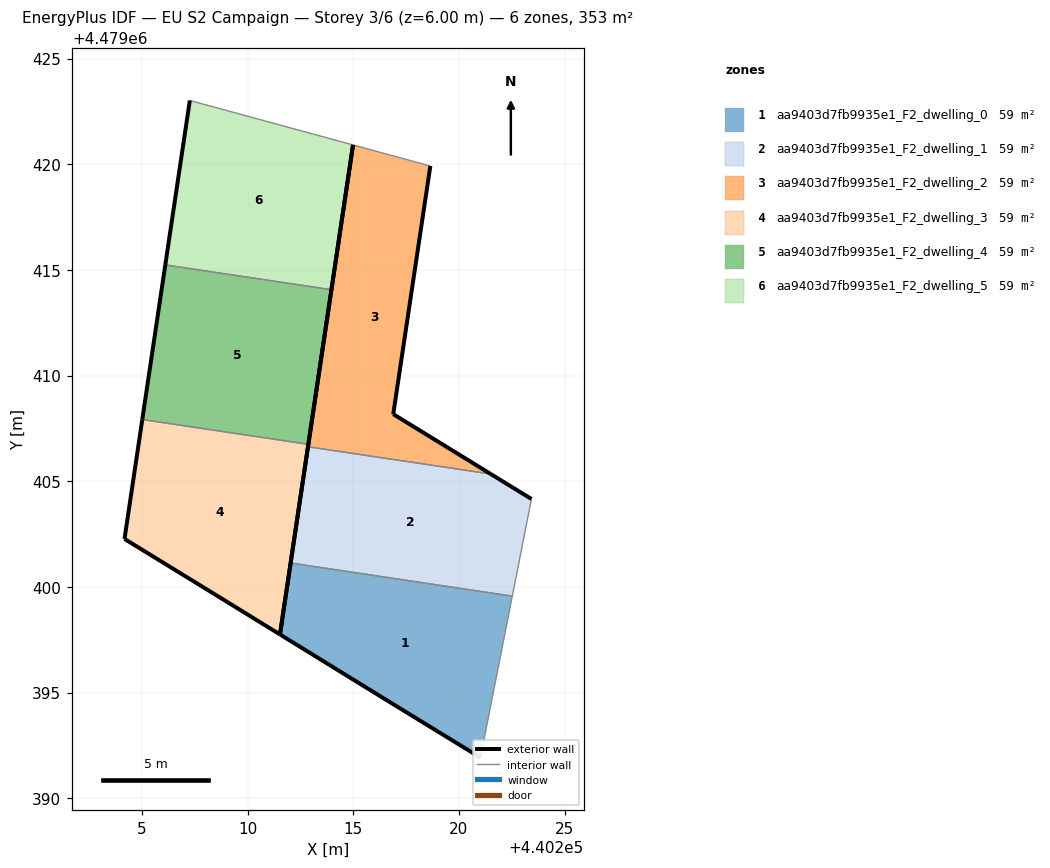
=== STOREY PLAN SPEC (per zone: floor XY polygon, exterior-wall plan segments, windows/doors) ===
zone 1: aa9403d7fb9935e1_F2_dwelling_0  (58.8 m²)
  floor: (440221.02, 4479391.92) (440222.53, 4479399.57) (440212.04, 4479401.13) (440211.53, 4479397.75) (440216.65, 4479394.60)
  exterior wall: (440221.02, 4479391.92) – (440216.65, 4479394.60)  [5.1 m]
  exterior wall: (440216.65, 4479394.60) – (440211.53, 4479397.75)  [6.0 m]
  exterior wall: (440211.53, 4479397.75) – (440212.04, 4479401.13)  [3.4 m]
  interior walls: 2
zone 2: aa9403d7fb9935e1_F2_dwelling_1  (58.8 m²)
  floor: (440222.53, 4479399.57) (440223.43, 4479404.16) (440221.51, 4479405.34) (440212.86, 4479406.63) (440212.04, 4479401.13)
  exterior wall: (440212.04, 4479401.13) – (440212.86, 4479406.63)  [5.6 m]
  exterior wall: (440221.51, 4479405.34) – (440223.43, 4479404.16)  [2.3 m]
  interior walls: 3
zone 3: aa9403d7fb9935e1_F2_dwelling_2  (58.8 m²)
  floor: (440221.51, 4479405.34) (440216.90, 4479408.18) (440218.65, 4479419.92) (440217.76, 4479420.16) (440214.99, 4479420.91) (440212.86, 4479406.63)
  exterior wall: (440218.65, 4479419.92) – (440216.90, 4479408.18)  [11.9 m]
  exterior wall: (440216.90, 4479408.18) – (440221.51, 4479405.34)  [5.4 m]
  exterior wall: (440212.86, 4479406.63) – (440214.99, 4479420.91)  [14.4 m]
  interior walls: 3
zone 4: aa9403d7fb9935e1_F2_dwelling_3  (58.8 m²)
  floor: (440211.53, 4479397.75) (440212.88, 4479406.75) (440205.02, 4479407.92) (440204.18, 4479402.27) (440208.42, 4479399.67)
  exterior wall: (440212.88, 4479406.75) – (440211.53, 4479397.75)  [9.1 m]
  exterior wall: (440211.53, 4479397.75) – (440208.42, 4479399.67)  [3.7 m]
  exterior wall: (440208.42, 4479399.67) – (440204.18, 4479402.27)  [5.0 m]
  exterior wall: (440204.18, 4479402.27) – (440205.02, 4479407.92)  [5.7 m]
  interior walls: 1
zone 5: aa9403d7fb9935e1_F2_dwelling_4  (58.8 m²)
  floor: (440212.88, 4479406.75) (440213.97, 4479414.06) (440206.11, 4479415.24) (440205.02, 4479407.92)
  exterior wall: (440205.02, 4479407.92) – (440206.11, 4479415.24)  [7.4 m]
  exterior wall: (440213.97, 4479414.06) – (440212.88, 4479406.75)  [7.4 m]
  interior walls: 2
zone 6: aa9403d7fb9935e1_F2_dwelling_5  (58.8 m²)
  floor: (440213.97, 4479414.06) (440214.99, 4479420.91) (440207.27, 4479423.02) (440206.15, 4479415.52) (440206.11, 4479415.24)
  exterior wall: (440214.99, 4479420.91) – (440213.97, 4479414.06)  [6.9 m]
  exterior wall: (440206.11, 4479415.24) – (440206.15, 4479415.52)  [0.3 m]
  exterior wall: (440206.15, 4479415.52) – (440207.27, 4479423.02)  [7.6 m]
  interior walls: 2

=== DERIVED (storey summary) ===
Building: EU S2 Campaign
Storey: 3 of 6  (floor level z = 6.00 m)
Storey gross floor area: 352.7 m²
Zones on this storey: 6
  - aa9403d7fb9935e1_F2_dwelling_0: floor 58.8 m²; exterior wall 14.5 m (43.6 m²); WWR 0.0%
  - aa9403d7fb9935e1_F2_dwelling_1: floor 58.8 m²; exterior wall 7.8 m (23.5 m²); WWR 0.0%
  - aa9403d7fb9935e1_F2_dwelling_2: floor 58.8 m²; exterior wall 31.7 m (95.2 m²); WWR 0.0%
  - aa9403d7fb9935e1_F2_dwelling_3: floor 58.8 m²; exterior wall 23.4 m (70.3 m²); WWR 0.0%
  - aa9403d7fb9935e1_F2_dwelling_4: floor 58.8 m²; exterior wall 14.8 m (44.4 m²); WWR 0.0%
  - aa9403d7fb9935e1_F2_dwelling_5: floor 58.8 m²; exterior wall 14.8 m (44.4 m²); WWR 0.0%
Zone adjacency (shared interzone walls):
  - aa9403d7fb9935e1_F2_dwelling_0 ↔ aa9403d7fb9935e1_F2_dwelling_1
  - aa9403d7fb9935e1_F2_dwelling_1 ↔ aa9403d7fb9935e1_F2_dwelling_2
  - aa9403d7fb9935e1_F2_dwelling_3 ↔ aa9403d7fb9935e1_F2_dwelling_4
  - aa9403d7fb9935e1_F2_dwelling_4 ↔ aa9403d7fb9935e1_F2_dwelling_5